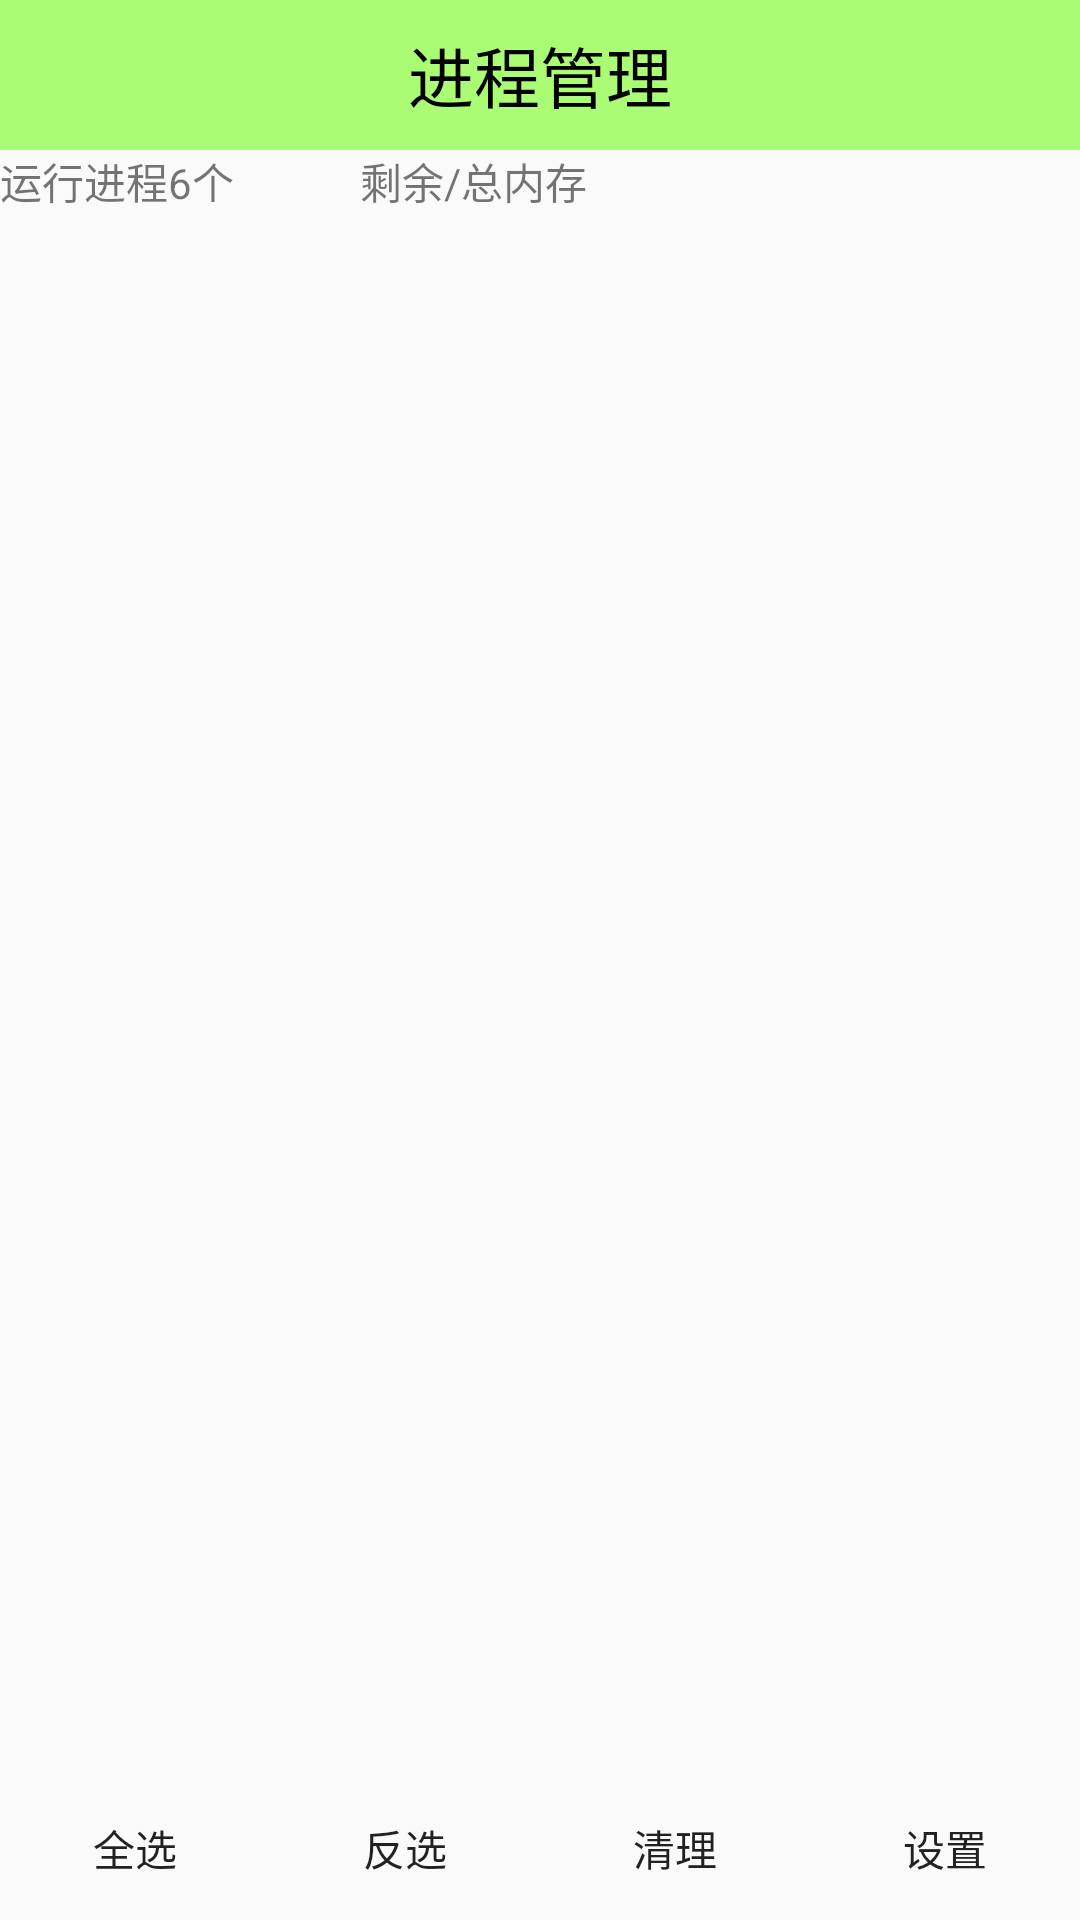

This screen was rendered from an Android layout file. Write that file and the resources it references.
<!-- AndroidManifest.xml: application theme AppTheme -->
<!-- res/layout/activity_task_manager.xml -->
<?xml version="1.0" encoding="utf-8"?>
<LinearLayout xmlns:android="http://schemas.android.com/apk/res/android"
    android:layout_width="match_parent"
    android:layout_height="match_parent"
    android:orientation="vertical">

    <TextView
        style="@style/TitleStyle"
        android:text="进程管理" />

    <LinearLayout
        android:layout_width="match_parent"
        android:layout_height="wrap_content"
        android:orientation="horizontal">

        <TextView
            android:id="@+id/tv_task_process_count"
            android:layout_width="0dp"
            android:layout_height="wrap_content"
            android:layout_weight="1"
            android:text="运行进程6个" />

        <TextView
            android:id="@+id/tv_task_memory"
            android:layout_width="0dp"
            android:layout_height="wrap_content"
            android:layout_weight="2"
            android:text="剩余/总内存" />
    </LinearLayout>

    <ListView
        android:id="@+id/list_view"
        android:layout_width="match_parent"
        android:layout_height="0dp"
        android:layout_weight="1">

    </ListView>

    <LinearLayout
        android:layout_width="match_parent"
        android:layout_height="wrap_content"
        android:orientation="horizontal">

        <Button
            android:layout_width="0dp"
            android:layout_height="wrap_content"
            android:layout_weight="1"
            android:background="@drawable/button"
            android:onClick="selectAll"
            android:text="全选" />

        <Button
            android:layout_width="0dp"
            android:layout_height="wrap_content"
            android:layout_weight="1"
            android:background="@drawable/button"
            android:onClick="selectOppsite"
            android:text="反选" />

        <Button
            android:layout_width="0dp"
            android:layout_height="wrap_content"
            android:layout_weight="1"
            android:background="@drawable/button"
            android:onClick="killProcess"
            android:text="清理" />

        <Button
            android:layout_width="0dp"
            android:layout_height="wrap_content"
            android:layout_weight="1"
            android:background="@drawable/button"
            android:onClick="openSetting"
            android:text="设置" />
    </LinearLayout>

</LinearLayout>
<!-- resources referenced by this layout -->
<resources>
  <style name="TitleStyle">
          <item name="android:layout_width">match_parent</item>
          <item name="android:layout_height">50dp</item>
          <item name="android:background">#8866ff00</item>
          <item name="android:gravity">center</item>
          <item name="android:textColor">@color/black</item>
          <item name="android:textSize">22sp</item>
      </style>
  <style name="AppTheme" parent="Theme.AppCompat.Light.DarkActionBar">
          
      </style>
  <!-- not gathered from this repository: default colours our renderer supplied (Android Studio template values) -->
  <color name="black">#FF000000</color>
</resources>
